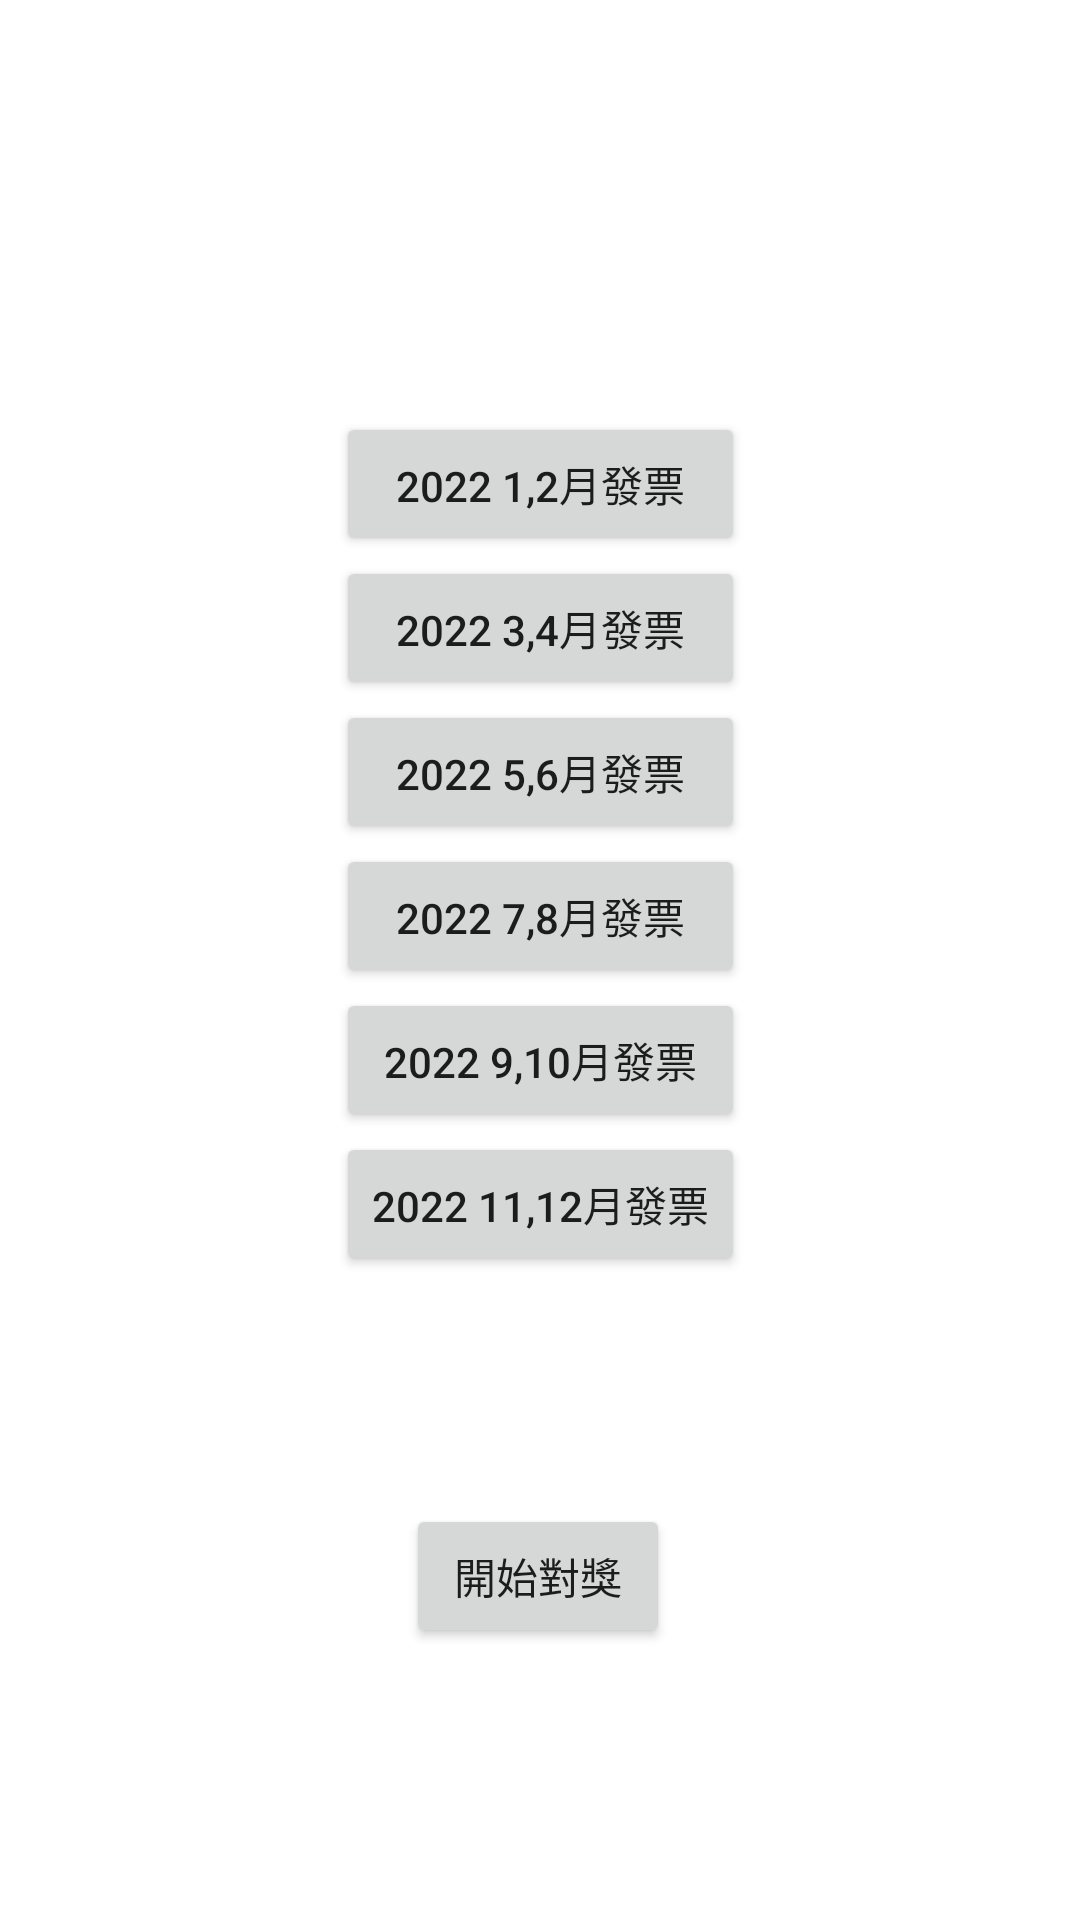

Write the Android layout XML for this screen, with the resource values it uses.
<!-- AndroidManifest.xml: application theme Theme.UnifiedInvoice -->
<!-- res/layout/activity_main.xml -->
<?xml version="1.0" encoding="utf-8"?>
<androidx.constraintlayout.widget.ConstraintLayout xmlns:android="http://schemas.android.com/apk/res/android"
    xmlns:app="http://schemas.android.com/apk/res-auto"
    xmlns:tools="http://schemas.android.com/tools"
    android:layout_width="match_parent"
    android:layout_height="match_parent"
    tools:context=".MainActivity">

    <Button
        android:id="@+id/reward"
        android:layout_width="wrap_content"
        android:layout_height="wrap_content"
        android:onClick="start"
        android:text="開始對獎"
        app:layout_constraintBottom_toBottomOf="parent"
        app:layout_constraintEnd_toEndOf="parent"
        app:layout_constraintHorizontal_bias="0.498"
        app:layout_constraintStart_toStartOf="parent"
        app:layout_constraintTop_toTopOf="parent"
        app:layout_constraintVertical_bias="0.847" />

    <LinearLayout
        android:id="@+id/linearLayout"
        android:layout_width="wrap_content"
        android:layout_height="wrap_content"
        android:orientation="vertical"
        app:layout_constraintBottom_toBottomOf="parent"
        app:layout_constraintEnd_toEndOf="parent"
        app:layout_constraintHorizontal_bias="0.501"
        app:layout_constraintStart_toStartOf="parent"
        app:layout_constraintTop_toTopOf="parent"
        app:layout_constraintVertical_bias="0.39">

        <Button
            android:id="@+id/JanFeb"
            android:layout_width="match_parent"
            android:layout_height="wrap_content"
            android:onClick="janfeb"
            android:text="2022 1,2月發票" />

        <Button
            android:id="@+id/MarApr"
            android:layout_width="match_parent"
            android:layout_height="wrap_content"
            android:onClick="marapr"
            android:text="2022 3,4月發票" />

        <Button
            android:id="@+id/MayJun"
            android:layout_width="match_parent"
            android:layout_height="wrap_content"
            android:onClick="mayjun"
            android:text="2022 5,6月發票" />

        <Button
            android:id="@+id/JulAug"
            android:layout_width="match_parent"
            android:layout_height="wrap_content"
            android:onClick="julaug"
            android:text="2022 7,8月發票" />

        <Button
            android:id="@+id/SepOct"
            android:layout_width="match_parent"
            android:layout_height="wrap_content"
            android:onClick="sepoct"
            android:text="2022 9,10月發票" />

        <Button
            android:id="@+id/NovDec"
            android:layout_width="match_parent"
            android:layout_height="wrap_content"
            android:onClick="novdec"
            android:text="2022 11,12月發票" />
    </LinearLayout>
</androidx.constraintlayout.widget.ConstraintLayout>
<!-- resources referenced by this layout -->
<resources>
  <style name="Theme.UnifiedInvoice" parent="Theme.MaterialComponents.DayNight.DarkActionBar">
          
          <item name="colorPrimary">@color/purple_500</item>
          <item name="colorPrimaryVariant">@color/purple_700</item>
          <item name="colorOnPrimary">@color/white</item>
          
          <item name="colorSecondary">@color/teal_200</item>
          <item name="colorSecondaryVariant">@color/teal_700</item>
          <item name="colorOnSecondary">@color/black</item>
          
          <item name="android:statusBarColor" tools:targetApi="l">?attr/colorPrimaryVariant</item>
          
      </style>
  <!-- not gathered from this repository: default colours our renderer supplied (Android Studio template values) -->
  <color name="purple_500">#FF6200EE</color>
  <color name="purple_700">#FF3700B3</color>
  <color name="teal_200">#FF03DAC5</color>
  <color name="teal_700">#FF018786</color>
  <color name="black">#FF000000</color>
  <color name="white">#FFFFFFFF</color>
</resources>
